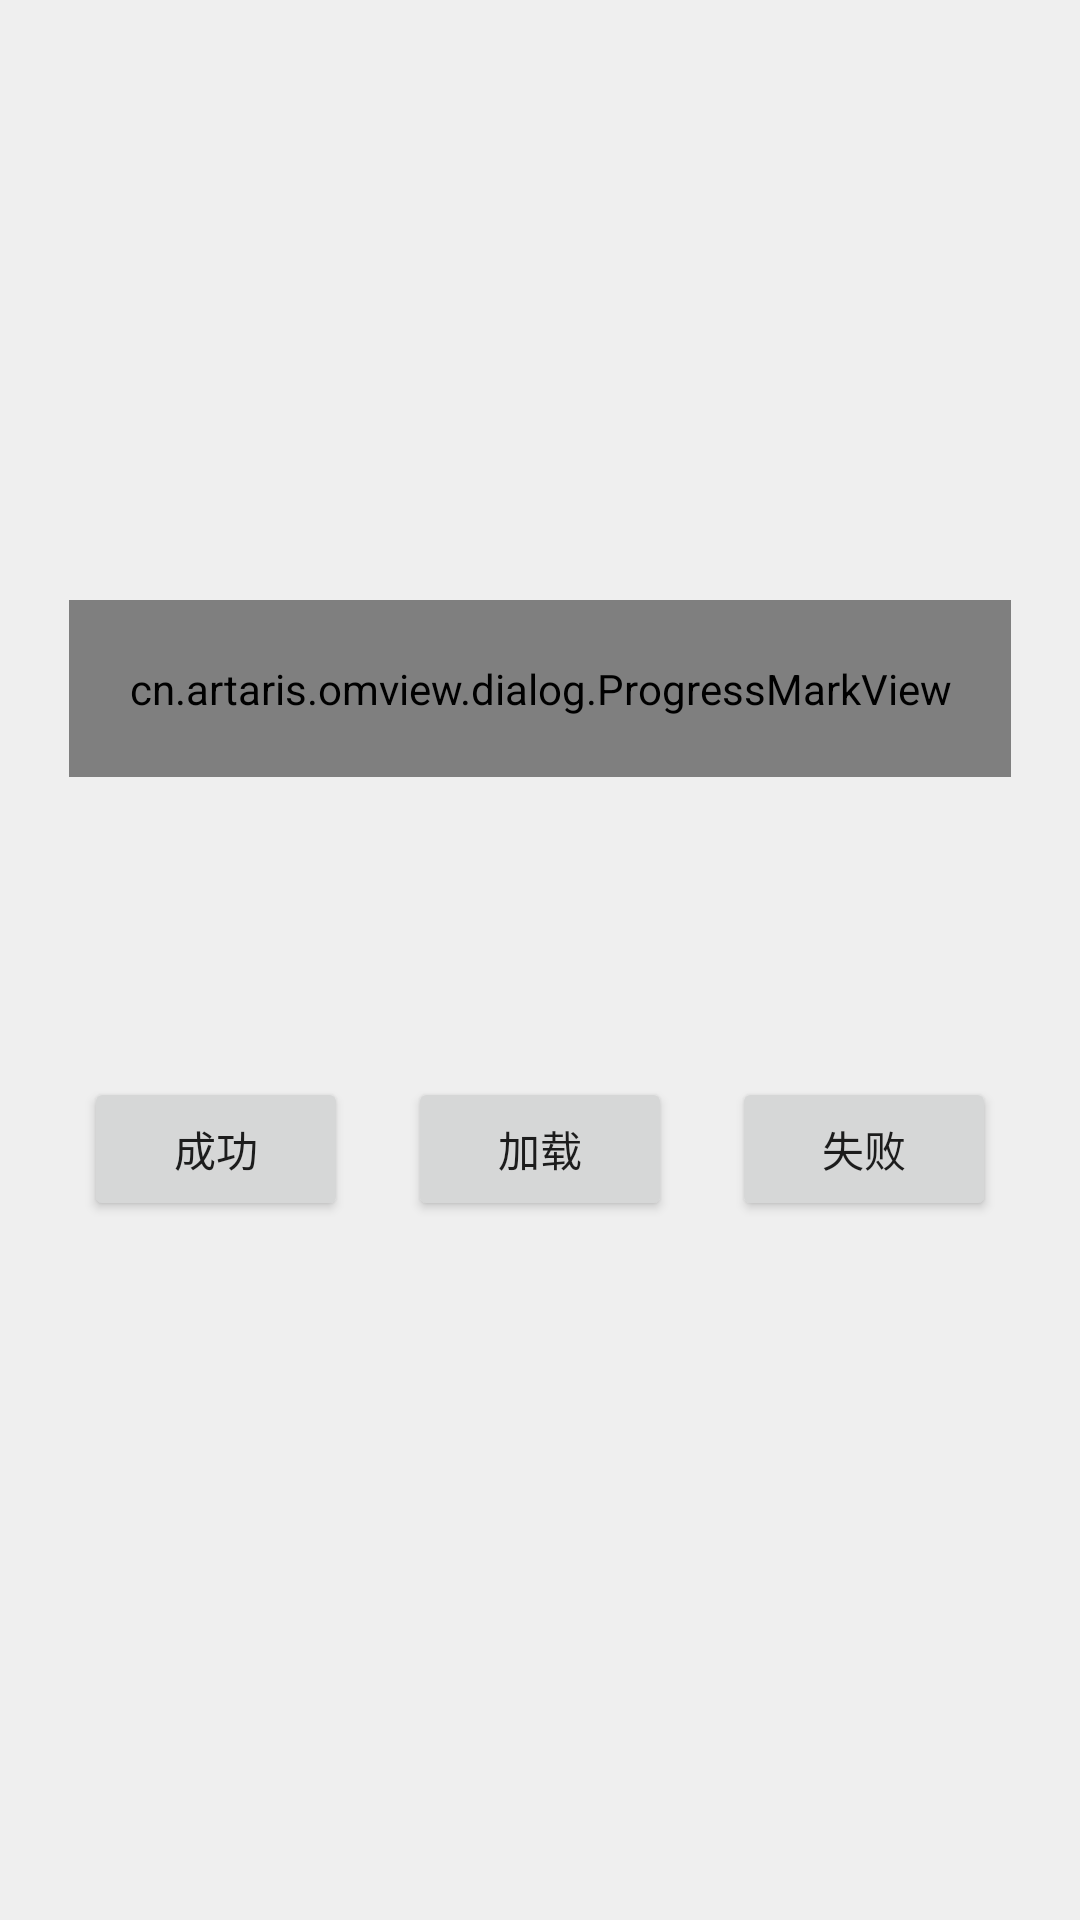

Layout XML and referenced resources for this Android screen:
<!-- AndroidManifest.xml: application theme AppTheme -->
<!-- res/layout/fragment_progress_view.xml -->
<?xml version="1.0" encoding="utf-8"?>
<LinearLayout xmlns:android="http://schemas.android.com/apk/res/android"
              android:orientation="vertical"
              android:layout_width="match_parent"
              android:layout_height="match_parent"
              android:background="@color/colorBackground"
>

    <cn.artaris.omview.dialog.ProgressMarkView
            android:id="@+id/progress_mark_view"
            android:layout_marginTop="200dp"
            android:layout_width="wrap_content"
            android:layout_height="wrap_content"
            android:layout_gravity="center_horizontal"
            android:background="@android:color/background_dark"

            android:padding="20dp"/>

    <LinearLayout
            android:id="@+id/test"
            android:layout_width="wrap_content"
            android:layout_height="wrap_content"
            android:orientation="horizontal"
            android:gravity="center_horizontal"
            android:layout_gravity="center_horizontal"
            android:layout_marginTop="100dp"
    >

        <Button
                android:id="@+id/btn_success"
                android:layout_width="wrap_content"
                android:layout_height="wrap_content"
                android:text="@string/success"
        />
        <View android:layout_width="20dp"
              android:layout_height="1dp"/>
        <Button
                android:id="@+id/btn_loading"
                android:layout_width="wrap_content"
                android:layout_height="wrap_content"
                android:text="@string/loading"
        />

        <View android:layout_width="20dp"
              android:layout_height="1dp"/>

        <Button
                android:id="@+id/btn_failed"
                android:layout_width="wrap_content"
                android:layout_height="wrap_content"
                android:text="@string/failed"
        />

    </LinearLayout>




</LinearLayout>
<!-- resources referenced by this layout -->
<resources>
  <color name="colorBackground">#efefef</color>
  <string name="failed">失败</string>
  <string name="loading">加载</string>
  <string name="success">成功</string>
  <style name="AppTheme" parent="Theme.AppCompat.Light.DarkActionBar">
          
          <item name="colorPrimary">@color/colorPrimary</item>
          <item name="colorPrimaryDark">@color/colorPrimaryDark</item>
          <item name="colorAccent">@color/colorAccent</item>
      </style>
  <color name="colorPrimary">#3b3c4e</color>
  <color name="colorPrimaryDark">#3b3c4e</color>
  <color name="colorAccent">#3b3c4e</color>
</resources>
